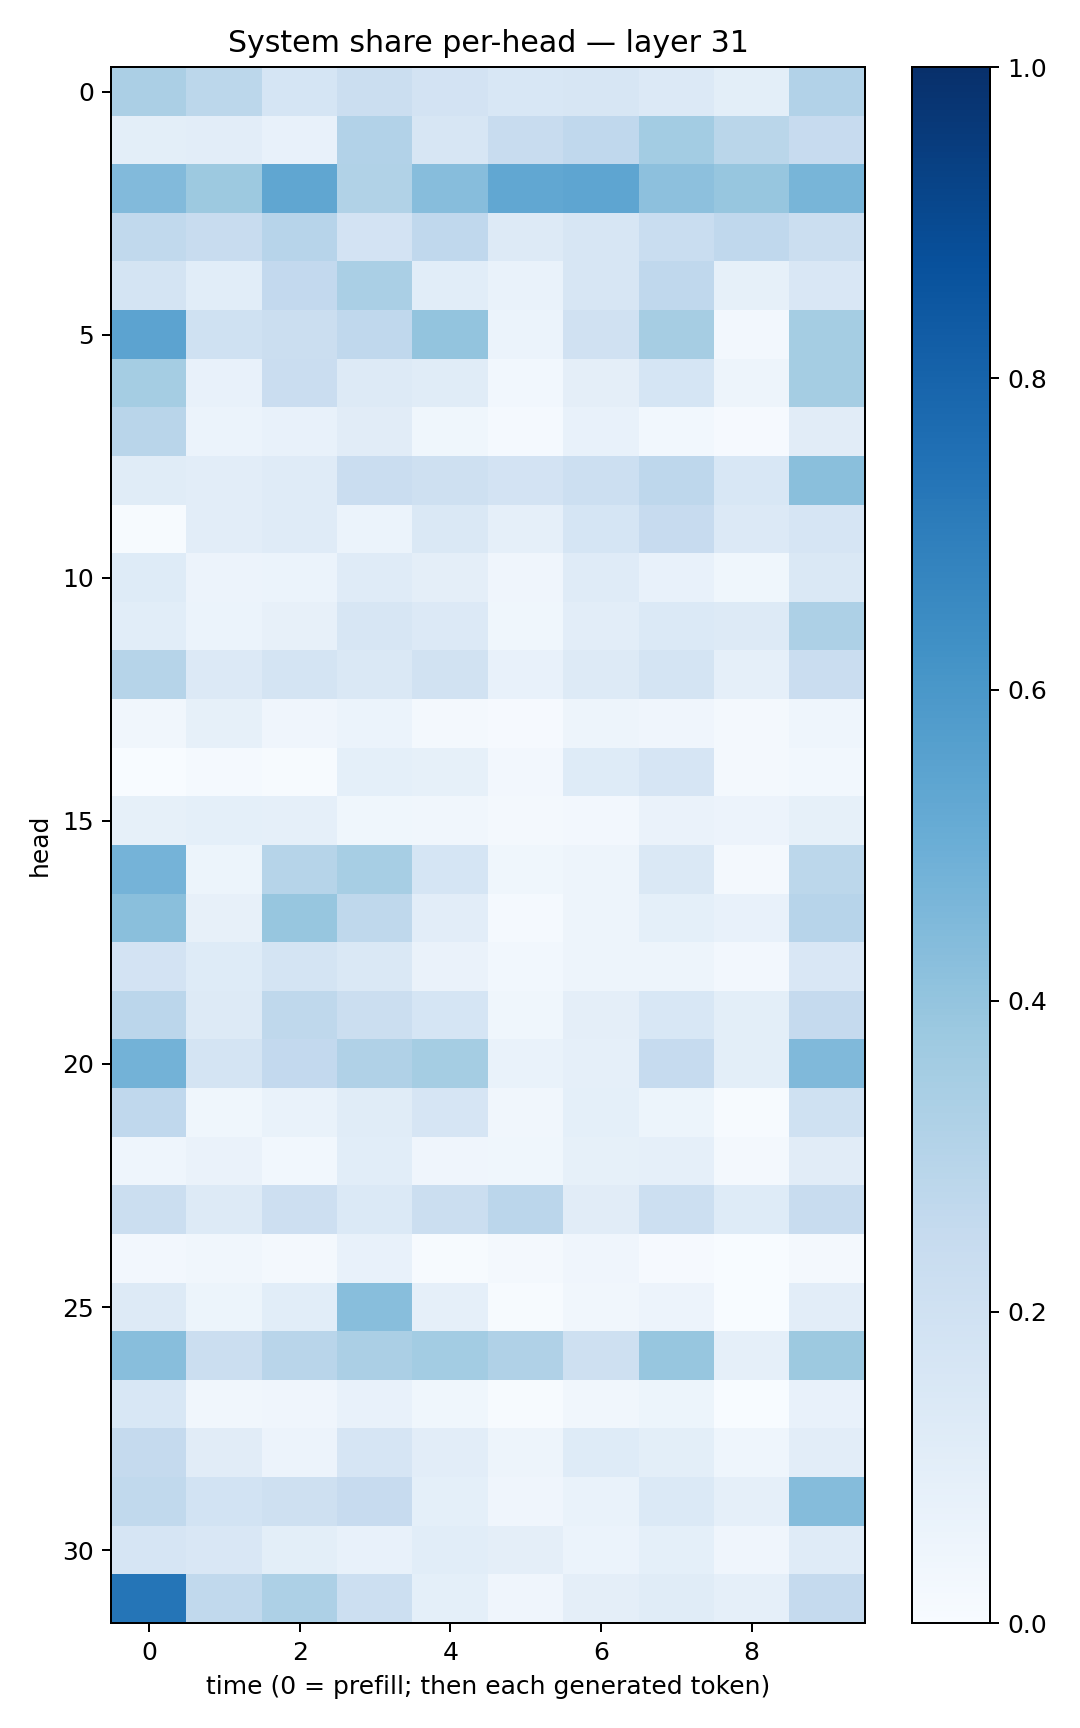

Data behind this chart, as committed beside it:
0.3346675, 0.2801217, 0.16877303, 0.22280125, 0.18339431, 0.15244628, 0.15912655, 0.13642253, 0.10052717, 0.31228054
0.09907, 0.1043, 0.07131, 0.3123, 0.1605, 0.2396, 0.2675, 0.3591, 0.2879, 0.2442
0.4416, 0.3762, 0.5339, 0.3146, 0.4316, 0.5281, 0.5366, 0.4143, 0.393, 0.4678
0.265, 0.2419, 0.2959, 0.1829, 0.269, 0.1277, 0.1584, 0.2339, 0.2659, 0.2212
0.1778, 0.1086, 0.2596, 0.3379, 0.1059, 0.06675, 0.1567, 0.2672, 0.08375, 0.1512
0.5443, 0.1996, 0.2241, 0.2663, 0.4007, 0.06164, 0.1968, 0.3508, 0.02588, 0.3546
0.3539, 0.07113, 0.2284, 0.1325, 0.1134, 0.02815, 0.09554, 0.1684, 0.04922, 0.3544
0.2907, 0.05997, 0.07495, 0.1113, 0.03884, 0.01377, 0.07279, 0.02919, 0.008617, 0.1094
0.1154, 0.1049, 0.1173, 0.2303, 0.2069, 0.1804, 0.2161, 0.2758, 0.1543, 0.4236
0.005064, 0.1018, 0.12, 0.05885, 0.1433, 0.08779, 0.1711, 0.2425, 0.1345, 0.1646
0.1231, 0.05586, 0.06065, 0.1178, 0.09472, 0.04211, 0.1188, 0.07678, 0.03865, 0.1413
0.1088, 0.05982, 0.07817, 0.1583, 0.1355, 0.03546, 0.1042, 0.1379, 0.1279, 0.325
0.3005, 0.136, 0.1729, 0.147, 0.1919, 0.07172, 0.1282, 0.1775, 0.08681, 0.2302
0.03189, 0.08499, 0.04114, 0.06058, 0.02217, 0.01102, 0.04927, 0.04252, 0.02279, 0.04431
0.001319, 0.01392, 0.006976, 0.09277, 0.08346, 0.02476, 0.1236, 0.167, 0.02183, 0.02791
0.08513, 0.09363, 0.08983, 0.0352, 0.03365, 0.02166, 0.02585, 0.06599, 0.05495, 0.08237
0.4765, 0.05275, 0.2987, 0.3449, 0.1709, 0.03637, 0.04913, 0.1468, 0.0233, 0.2794
0.4247, 0.08001, 0.3918, 0.2734, 0.1047, 0.01246, 0.04709, 0.09061, 0.07634, 0.2949
0.1824, 0.1228, 0.1756, 0.144, 0.0646, 0.03113, 0.04822, 0.047, 0.02507, 0.151
0.2834, 0.128, 0.2705, 0.2243, 0.1712, 0.03852, 0.09759, 0.1543, 0.09814, 0.252
0.4804, 0.1763, 0.2609, 0.3189, 0.3529, 0.06758, 0.0881, 0.248, 0.09792, 0.4454
0.2689, 0.03735, 0.06768, 0.1145, 0.1673, 0.03443, 0.09003, 0.05467, 0.00482, 0.2006
0.04316, 0.06536, 0.0282, 0.1088, 0.04153, 0.03799, 0.08258, 0.08924, 0.01688, 0.1101
0.2193, 0.1292, 0.2142, 0.1368, 0.2208, 0.2836, 0.1103, 0.2155, 0.1216, 0.2385
0.02664, 0.0313, 0.01747, 0.0705, 0.005548, 0.02054, 0.03995, 0.01116, 0.003466, 0.01866
0.1286, 0.05154, 0.1089, 0.4287, 0.0879, 0.006984, 0.03491, 0.05732, 0.001365, 0.103
0.4294, 0.2245, 0.2898, 0.3353, 0.3566, 0.318, 0.2082, 0.3944, 0.08693, 0.3787
0.156, 0.03372, 0.04032, 0.07535, 0.03731, 0.004895, 0.03273, 0.05213, 0.002357, 0.07684
0.252, 0.1113, 0.05644, 0.1648, 0.1024, 0.04957, 0.1219, 0.1002, 0.04624, 0.1028
0.2631, 0.1868, 0.2057, 0.2454, 0.09201, 0.03994, 0.06673, 0.1387, 0.08834, 0.4357
0.1652, 0.1521, 0.1007, 0.0746, 0.106, 0.09403, 0.06214, 0.09116, 0.04027, 0.1173
0.7332, 0.2636, 0.3266, 0.2155, 0.09279, 0.04143, 0.09469, 0.1142, 0.08867, 0.2502
